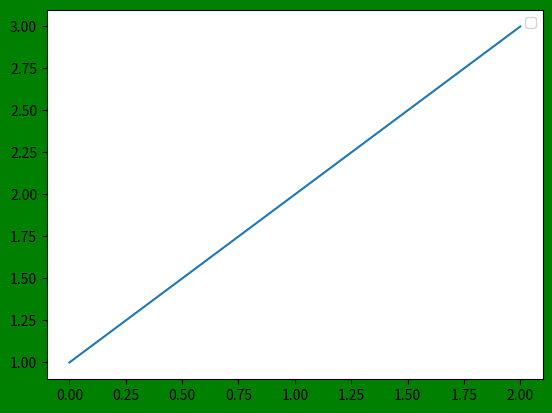

Generate this figure with matplotlib:
import matplotlib.pyplot as plt
fig = plt.figure()
plt.plot([1, 2, 3])
# patch为figure对象的背景属性，可以对它进行修改，set_*
fig.patch.set_color("g")
plt.legend()
plt.show()
